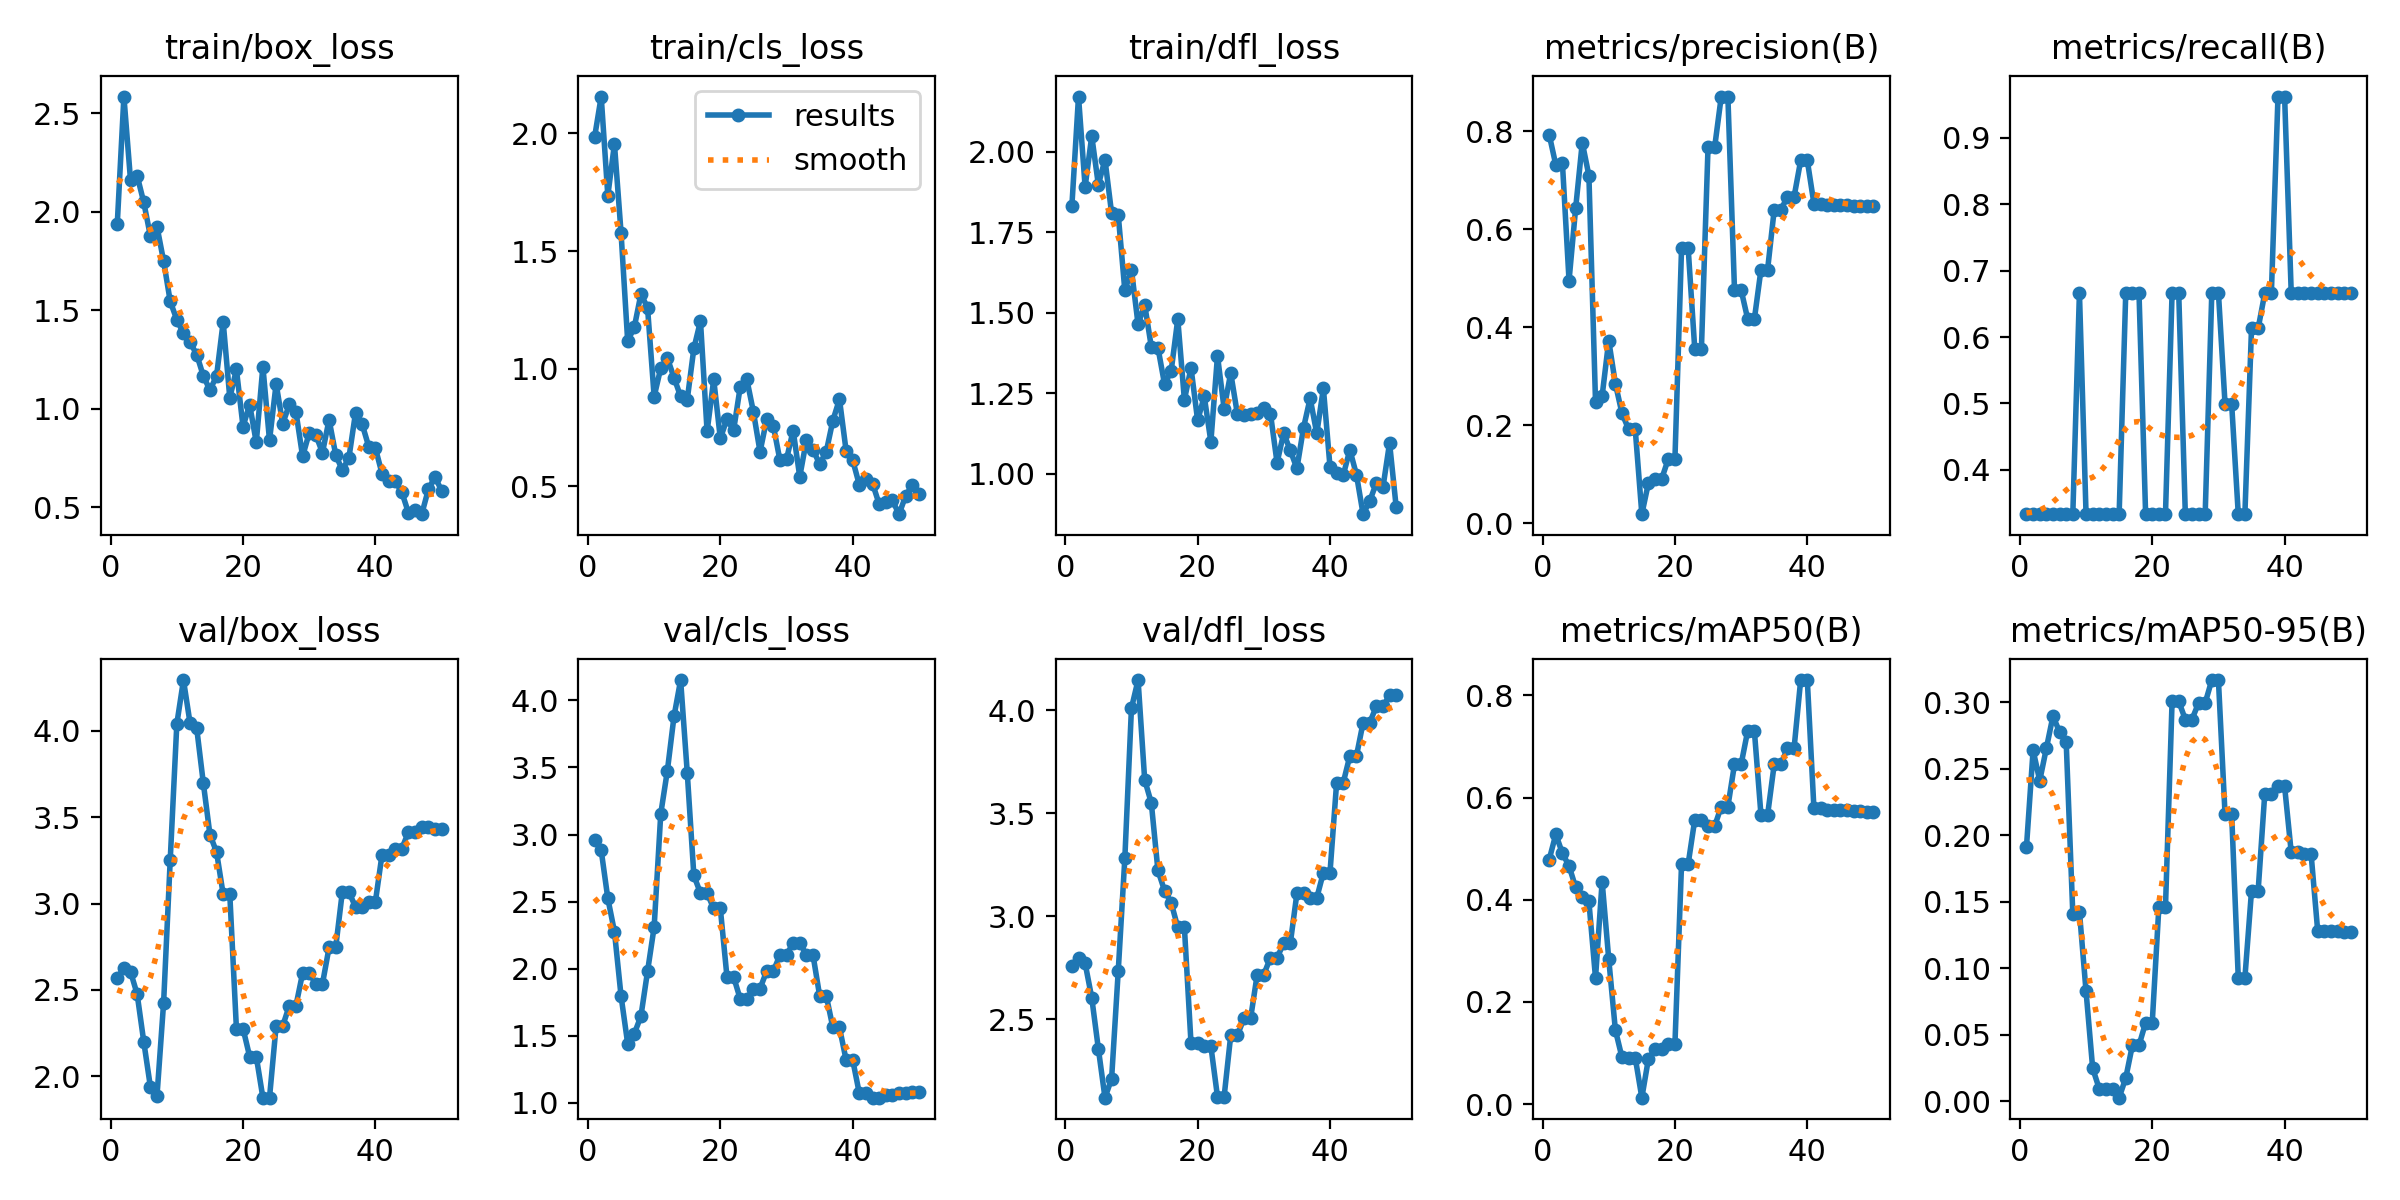

The table this chart was drawn from, first rows:
epoch, train/box_loss, train/cls_loss, train/dfl_loss, metrics/precision(B), metrics/recall(B), metrics/mAP50(B), metrics/mAP50-95(B), val/box_loss, val/cls_loss, val/dfl_loss, lr/pg0, lr/pg1, lr/pg2
1, 1.941, 1.983, 1.833, 0.7933, 0.3333, 0.4787, 0.1915, 2.57, 2.956, 2.758, 0, 0, 0
2, 2.586, 2.156, 2.172, 0.7314, 0.3333, 0.5281, 0.264, 2.626, 2.882, 2.797, 1.9604e-05, 1.9604e-05, 1.9604e-05
3, 2.161, 1.735, 1.891, 0.7349, 0.3333, 0.491, 0.2411, 2.605, 2.524, 2.771, 3.8416e-05, 3.8416e-05, 3.8416e-05
4, 2.184, 1.954, 2.05, 0.4952, 0.3333, 0.466, 0.2655, 2.476, 2.277, 2.604, 5.6436e-05, 5.6436e-05, 5.6436e-05
5, 2.049, 1.577, 1.898, 0.6432, 0.3333, 0.4244, 0.2897, 2.2, 1.796, 2.357, 7.3664e-05, 7.3664e-05, 7.3664e-05
6, 1.878, 1.118, 1.976, 0.7768, 0.3333, 0.4055, 0.2778, 1.94, 1.442, 2.119, 9.01e-05, 9.01e-05, 9.01e-05
7, 1.925, 1.176, 1.81, 0.7097, 0.3333, 0.3967, 0.27, 1.886, 1.516, 2.211, 0.0001057, 0.0001057, 0.0001057
8, 1.75, 1.317, 1.805, 0.2483, 0.3333, 0.247, 0.1407, 2.426, 1.646, 2.732, 0.0001206, 0.0001206, 0.0001206
9, 1.545, 1.26, 1.57, 0.2597, 0.6667, 0.4356, 0.1426, 3.254, 1.979, 3.28, 0.0001347, 0.0001347, 0.0001347
10, 1.452, 0.8818, 1.634, 0.3725, 0.3333, 0.2837, 0.08254, 4.041, 2.311, 4.009, 0.0001479, 0.0001479, 0.0001479
11, 1.383, 1.003, 1.464, 0.2848, 0.3333, 0.1453, 0.02466, 4.294, 3.156, 4.146, 0.0001604, 0.0001604, 0.0001604
12, 1.338, 1.045, 1.526, 0.2241, 0.3333, 0.09146, 0.00915, 4.043, 3.476, 3.662, 0.0001721, 0.0001721, 0.0001721
13, 1.276, 0.9624, 1.394, 0.1918, 0.3333, 0.09112, 0.00911, 4.015, 3.881, 3.55, 0.000183, 0.000183, 0.000183
14, 1.167, 0.8822, 1.392, 0.1918, 0.3333, 0.09112, 0.00911, 3.697, 4.152, 3.223, 0.0001931, 0.0001931, 0.0001931
15, 1.095, 0.8688, 1.278, 0.01818, 0.3333, 0.01273, 0.00255, 3.399, 3.462, 3.124, 0.0002024, 0.0002024, 0.0002024
16, 1.167, 1.086, 1.319, 0.08224, 0.6667, 0.08914, 0.0174, 3.298, 2.695, 3.066, 0.0002109, 0.0002109, 0.0002109
17, 1.442, 1.202, 1.48, 0.09036, 0.6667, 0.1074, 0.04195, 3.053, 2.563, 2.945, 0.0002186, 0.0002186, 0.0002186
18, 1.055, 0.7337, 1.23, 0.09036, 0.6667, 0.1074, 0.04195, 3.053, 2.563, 2.945, 0.0002256, 0.0002256, 0.0002256
19, 1.2, 0.9545, 1.329, 0.1311, 0.3333, 0.1177, 0.05896, 2.276, 2.449, 2.383, 0.0002317, 0.0002317, 0.0002317
20, 0.9096, 0.7042, 1.165, 0.1311, 0.3333, 0.1177, 0.05896, 2.276, 2.449, 2.383, 0.000237, 0.000237, 0.000237
21, 1.022, 0.7865, 1.24, 0.5612, 0.3333, 0.4702, 0.1458, 2.114, 1.94, 2.37, 0.0002416, 0.0002416, 0.0002416
22, 0.8292, 0.7382, 1.099, 0.5612, 0.3333, 0.4702, 0.1458, 2.114, 1.94, 2.37, 0.0002454, 0.0002454, 0.0002454
23, 1.214, 0.9219, 1.366, 0.3548, 0.6667, 0.557, 0.3009, 1.876, 1.775, 2.124, 0.0002483, 0.0002483, 0.0002483
24, 0.8396, 0.9555, 1.202, 0.3548, 0.6667, 0.557, 0.3009, 1.876, 1.775, 2.124, 0.0002505, 0.0002505, 0.0002505
25, 1.127, 0.8165, 1.313, 0.7674, 0.3333, 0.544, 0.2872, 2.292, 1.852, 2.421, 0.0002519, 0.0002519, 0.0002519
26, 0.9244, 0.6472, 1.186, 0.7674, 0.3333, 0.544, 0.2872, 2.292, 1.852, 2.421, 0.0002525, 0.0002525, 0.0002525
27, 1.022, 0.7851, 1.181, 0.871, 0.3333, 0.5825, 0.2996, 2.409, 1.982, 2.504, 0.0002523, 0.0002523, 0.0002523
28, 0.9834, 0.759, 1.185, 0.871, 0.3333, 0.5825, 0.2996, 2.409, 1.982, 2.504, 0.0002513, 0.0002513, 0.0002513
29, 0.7585, 0.6123, 1.189, 0.4761, 0.6667, 0.665, 0.3169, 2.597, 2.1, 2.717, 0.0002495, 0.0002495, 0.0002495
30, 0.8776, 0.6156, 1.205, 0.4761, 0.6667, 0.665, 0.3169, 2.597, 2.1, 2.717, 0.000247, 0.000247, 0.000247
31, 0.8669, 0.7377, 1.187, 0.4164, 0.4994, 0.731, 0.216, 2.535, 2.193, 2.799, 0.0002436, 0.0002436, 0.0002436
32, 0.7773, 0.5416, 1.034, 0.4164, 0.4994, 0.731, 0.216, 2.535, 2.193, 2.799, 0.0002394, 0.0002394, 0.0002394
33, 0.9447, 0.6956, 1.126, 0.5175, 0.3333, 0.566, 0.09272, 2.746, 2.102, 2.868, 0.0002345, 0.0002345, 0.0002345
34, 0.7674, 0.6571, 1.072, 0.5175, 0.3333, 0.566, 0.09272, 2.746, 2.102, 2.868, 0.0002288, 0.0002288, 0.0002288
35, 0.6878, 0.5951, 1.016, 0.6398, 0.6129, 0.665, 0.1581, 3.066, 1.8, 3.111, 0.0002222, 0.0002222, 0.0002222
36, 0.7518, 0.6472, 1.143, 0.6398, 0.6129, 0.665, 0.1581, 3.066, 1.8, 3.111, 0.0002149, 0.0002149, 0.0002149
37, 0.9801, 0.7798, 1.234, 0.6661, 0.6656, 0.6964, 0.2311, 2.98, 1.562, 3.089, 0.0002068, 0.0002068, 0.0002068
38, 0.9218, 0.8706, 1.125, 0.6661, 0.6656, 0.6964, 0.2311, 2.98, 1.562, 3.089, 0.0001979, 0.0001979, 0.0001979
39, 0.8072, 0.6524, 1.265, 0.7405, 0.9619, 0.83, 0.2368, 3.011, 1.32, 3.212, 0.0001882, 0.0001882, 0.0001882
40, 0.8004, 0.6117, 1.021, 0.7405, 0.9619, 0.83, 0.2368, 3.011, 1.32, 3.212, 0.0001777, 0.0001777, 0.0001777
41, 0.6709, 0.5071, 1.003, 0.6523, 0.6667, 0.579, 0.1872, 3.283, 1.071, 3.648, 0.0001664, 0.0001664, 0.0001664
42, 0.6314, 0.5325, 0.9954, 0.6523, 0.6667, 0.579, 0.1872, 3.283, 1.071, 3.648, 0.0001543, 0.0001543, 0.0001543
43, 0.6324, 0.5125, 1.074, 0.6505, 0.6667, 0.576, 0.186, 3.318, 1.039, 3.778, 0.0001415, 0.0001415, 0.0001415
44, 0.5757, 0.4251, 0.9966, 0.6505, 0.6667, 0.576, 0.186, 3.318, 1.039, 3.778, 0.0001278, 0.0001278, 0.0001278
45, 0.4713, 0.4346, 0.8741, 0.6488, 0.6667, 0.5748, 0.1281, 3.415, 1.058, 3.939, 0.0001133, 0.0001133, 0.0001133
46, 0.4842, 0.441, 0.9148, 0.6488, 0.6667, 0.5748, 0.1281, 3.415, 1.058, 3.939, 9.81e-05, 9.81e-05, 9.81e-05
47, 0.465, 0.3824, 0.971, 0.648, 0.6667, 0.5737, 0.1278, 3.441, 1.076, 4.018, 8.2064e-05, 8.2064e-05, 8.2064e-05
48, 0.5904, 0.4597, 0.9574, 0.648, 0.6667, 0.5737, 0.1278, 3.441, 1.076, 4.018, 6.5236e-05, 6.5236e-05, 6.5236e-05
49, 0.6549, 0.5065, 1.095, 0.6484, 0.6667, 0.571, 0.127, 3.43, 1.079, 4.071, 4.7616e-05, 4.7616e-05, 4.7616e-05
50, 0.5841, 0.468, 0.8961, 0.6484, 0.6667, 0.571, 0.127, 3.43, 1.079, 4.071, 2.9204e-05, 2.9204e-05, 2.9204e-05
